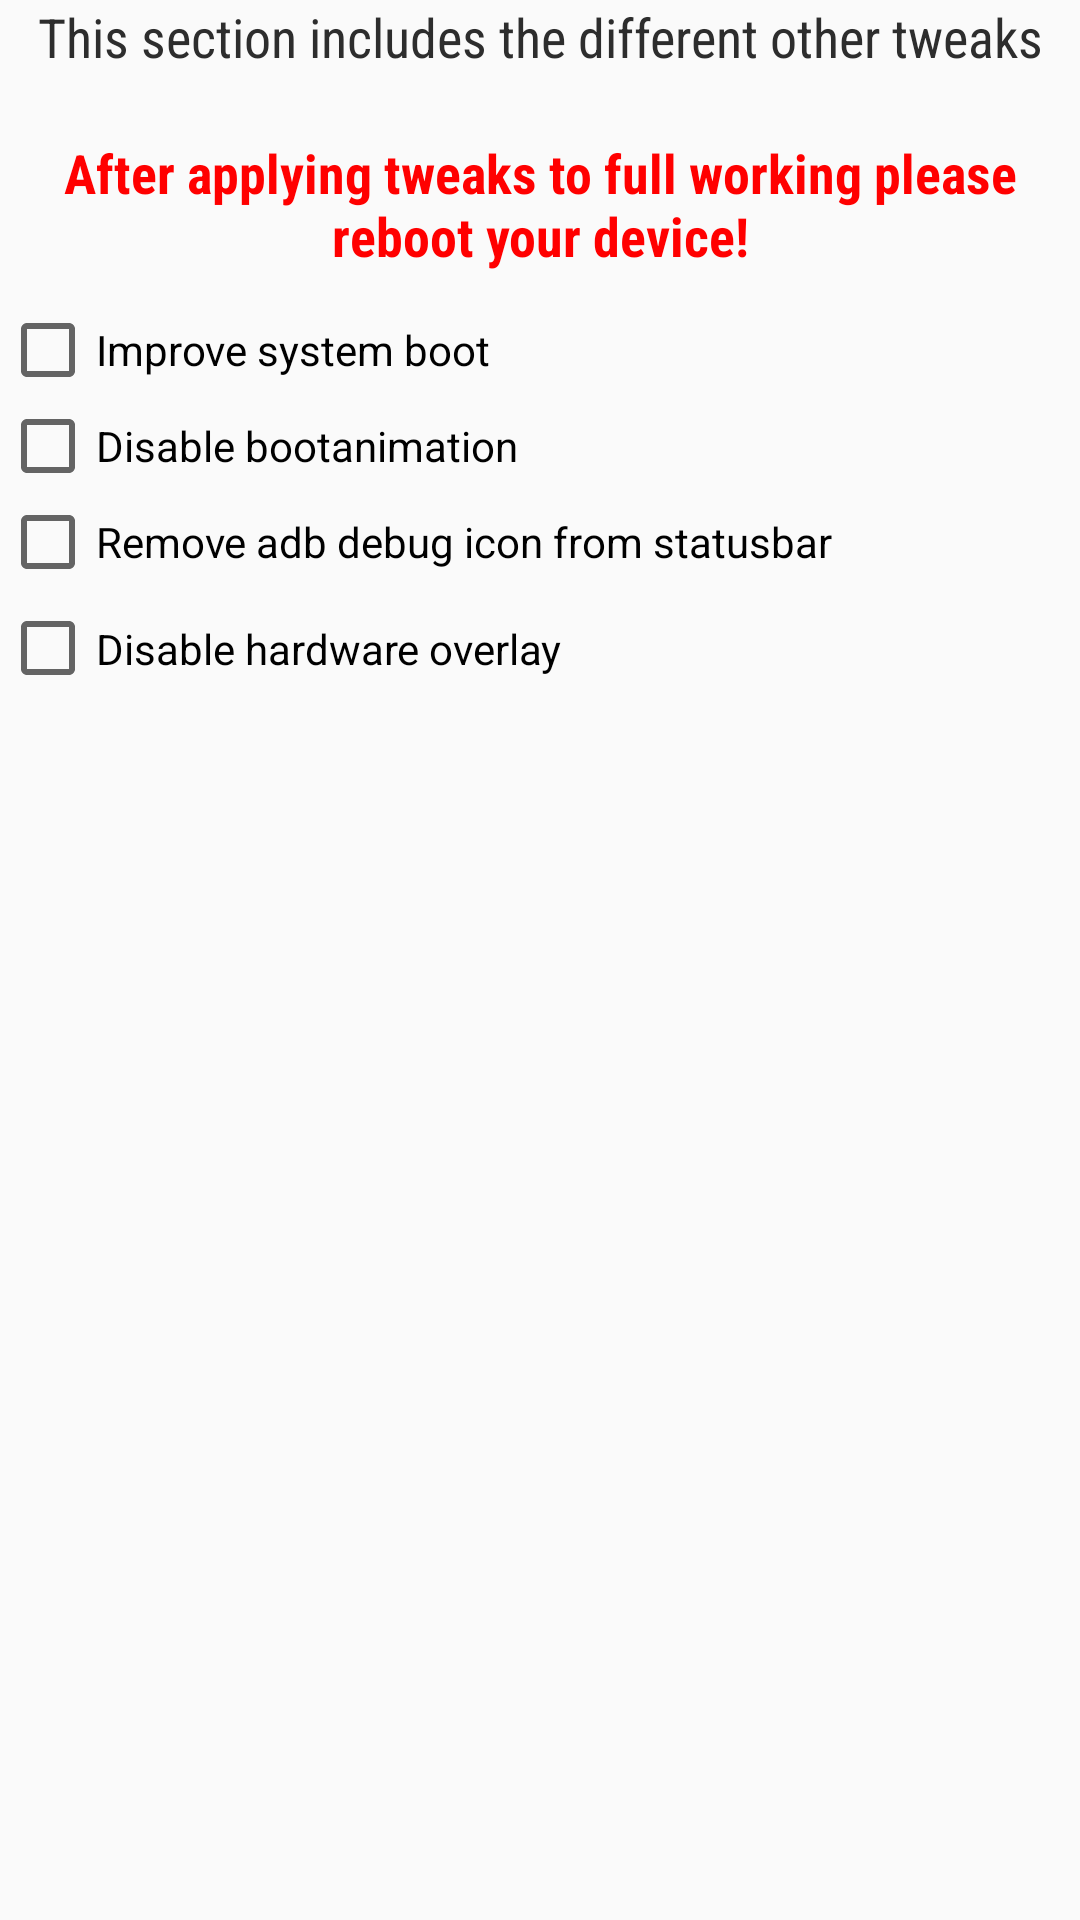

Write the Android layout XML for this screen, with the resource values it uses.
<!-- AndroidManifest.xml: application theme AppTheme.Light -->
<!-- res/layout/various_tweaks.xml -->
<?xml version="1.0" encoding="utf-8"?>
<ScrollView xmlns:android="http://schemas.android.com/apk/res/android"
    android:layout_width="match_parent"
    android:layout_height="wrap_content"
    android:fillViewport="true">

    <LinearLayout xmlns:android="http://schemas.android.com/apk/res/android"
        android:layout_width="match_parent"
        android:layout_height="wrap_content"
        android:orientation="vertical"
        android:weightSum="1">

        <TextView
            android:layout_width="match_parent"
            android:layout_height="wrap_content"
            android:layout_gravity="center_horizontal|center_vertical"
            android:fontFamily="sans-serif-condensed"
            android:gravity="center_vertical|center_horizontal"
            android:text="@string/variostweaks"
            android:textAppearance="?android:attr/textAppearanceMedium" />

        <TextView
            android:layout_width="match_parent"
            android:layout_height="wrap_content"
            android:layout_gravity="center_vertical|center_horizontal|center"
            android:fontFamily="sans-serif-condensed"
            android:gravity="center_vertical|center_horizontal|center"
            android:paddingBottom="10dp"
            android:text="@string/nowe"
            android:textAppearance="?android:attr/textAppearanceMedium"
            android:textColor="#ff0000"
            android:textStyle="bold" />

        <CheckBox
            android:id="@+id/quickboottweak"
            android:layout_width="match_parent"
            android:layout_height="wrap_content"
            android:layout_gravity="center_horizontal"
            android:checked="false"
            android:text="@string/var1" />

        <CheckBox
            android:id="@+id/disablebootanimtweak"
            android:layout_width="match_parent"
            android:layout_height="wrap_content"
            android:text="@string/disableboot" />

        <CheckBox
            android:id="@+id/adbnotifytweak"
            android:layout_width="match_parent"
            android:layout_height="wrap_content"
            android:text="@string/adb" />

        <CheckBox
            android:id="@+id/appnalozenietweak"
            android:layout_width="match_parent"
            android:layout_height="wrap_content"
            android:layout_gravity="center_horizontal"
            android:checked="false"
            android:paddingBottom="10dp"
            android:paddingTop="10dp"
            android:text="@string/appnalozh" />


    </LinearLayout>
</ScrollView>
<!-- resources referenced by this layout -->
<resources>
  <string name="adb">Remove adb debug icon from statusbar</string>
  <string name="appnalozh">Disable hardware overlay </string>
  <string name="disableboot">Disable bootanimation</string>
  <string name="nowe">After applying tweaks to full working please reboot your device!</string>
  <string name="var1">Improve system boot</string>
  <string name="variostweaks">This section includes the different other tweaks\n</string>
  <style name="AppTheme.Light" parent="Theme.AppCompat.Light.DarkActionBar">
          <item name="colorPrimary">#116062</item>
          <item name="colorPrimaryDark">#1C4749</item>
          <item name="colorAccent">#116062</item>
          <item name="backgroundColor">#ffffff</item>
          <item name="windowActionBar">false</item>
          <item name="windowNoTitle">true</item>
          <item name="android:textColor">#2d2d2d</item>
      </style>
</resources>
